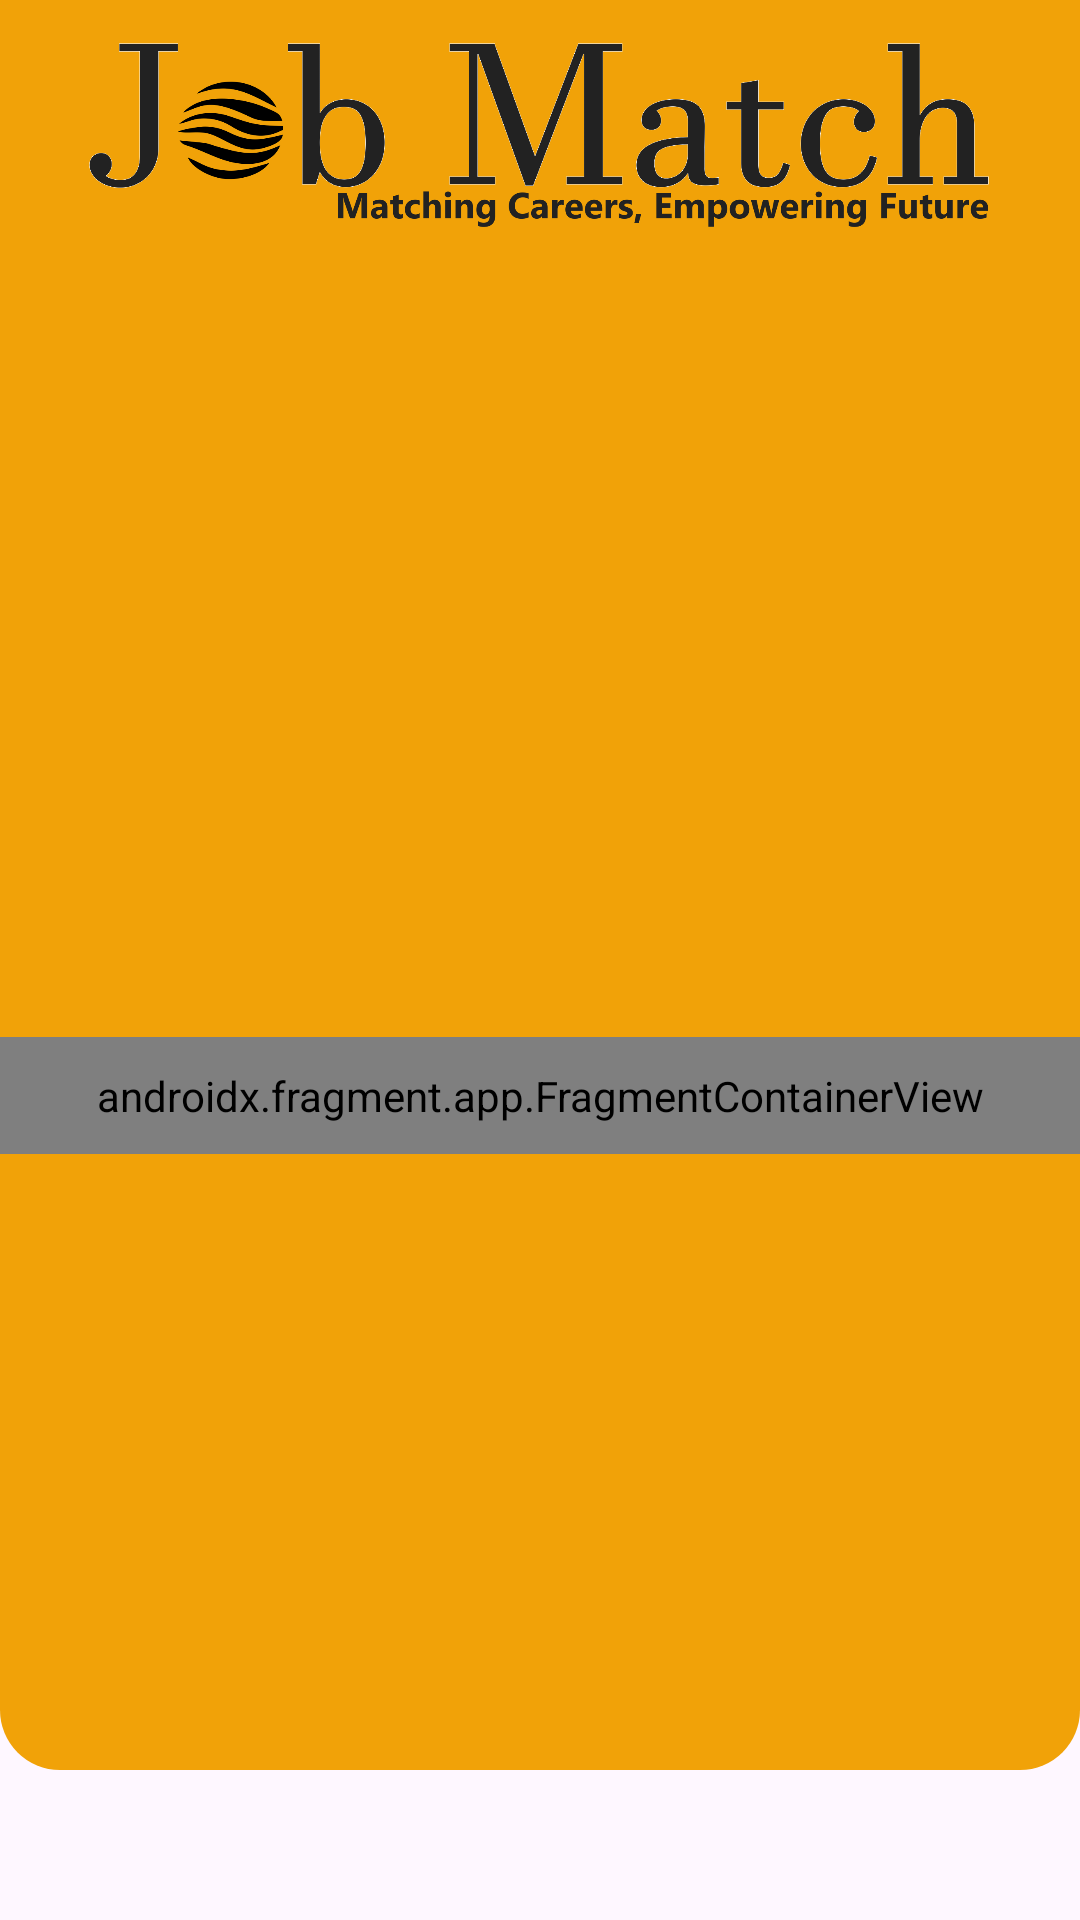

Write the Android layout XML for this screen, with the resource values it uses.
<!-- AndroidManifest.xml: application theme Theme.JobMatch -->
<!-- res/layout/activity_login.xml -->
<?xml version="1.0" encoding="utf-8"?>
<androidx.constraintlayout.widget.ConstraintLayout xmlns:android="http://schemas.android.com/apk/res/android"
    xmlns:app="http://schemas.android.com/apk/res-auto"
    xmlns:tools="http://schemas.android.com/tools"
    android:layout_width="match_parent"
    android:layout_height="match_parent"
    tools:context=".core.ui.login.LoginActivity">


    <View
        android:layout_width="match_parent"
        android:layout_height="590dp"
        android:background="@drawable/shape"
        app:layout_constraintStart_toStartOf="parent"
        app:layout_constraintTop_toTopOf="parent" />


    <ImageView
        android:id="@+id/imageView"
        android:layout_width="300dp"
        android:layout_height="90dp"
        android:contentDescription="@string/job_match_logo"
        android:src="@drawable/logo"
        app:layout_constraintEnd_toEndOf="parent"
        app:layout_constraintHorizontal_bias="0.495"
        app:layout_constraintStart_toStartOf="parent"
        app:layout_constraintTop_toTopOf="parent" />

    <androidx.fragment.app.FragmentContainerView
        android:id="@+id/FragmentContainer"
        android:name="androidx.navigation.fragment.NavHostFragment"
        android:layout_width="match_parent"
        android:layout_height="wrap_content"
        app:defaultNavHost="true"
        android:padding="10dp"
        app:navGraph="@navigation/my_nav"
        app:layout_constraintBottom_toBottomOf="parent"
        app:layout_constraintTop_toBottomOf="@+id/imageView" />


</androidx.constraintlayout.widget.ConstraintLayout>
<!-- resources referenced by this layout -->
<resources>
  <!-- drawable logo: png bitmap (drawable, 115124 bytes) -->
  <!-- drawable shape (drawable) -->
  <?xml version="1.0" encoding="utf-8"?>
  <shape xmlns:android="http://schemas.android.com/apk/res/android"
      android:shape="rectangle">
  
      <solid android:color="@color/dark_orange" />
      <corners
          android:bottomLeftRadius="20dp"
          android:bottomRightRadius="20dp" />
  
  </shape>
  <string name="job_match_logo">Job Match Logo</string>
  <style name="Theme.JobMatch" parent="Base.Theme.JobMatch" />
  <color name="dark_orange">#F1A208</color>
  <style name="Base.Theme.JobMatch" parent="Theme.Material3.DayNight.NoActionBar">
          
           <item name="colorPrimary">@color/dark_orange</item>
      </style>
</resources>
